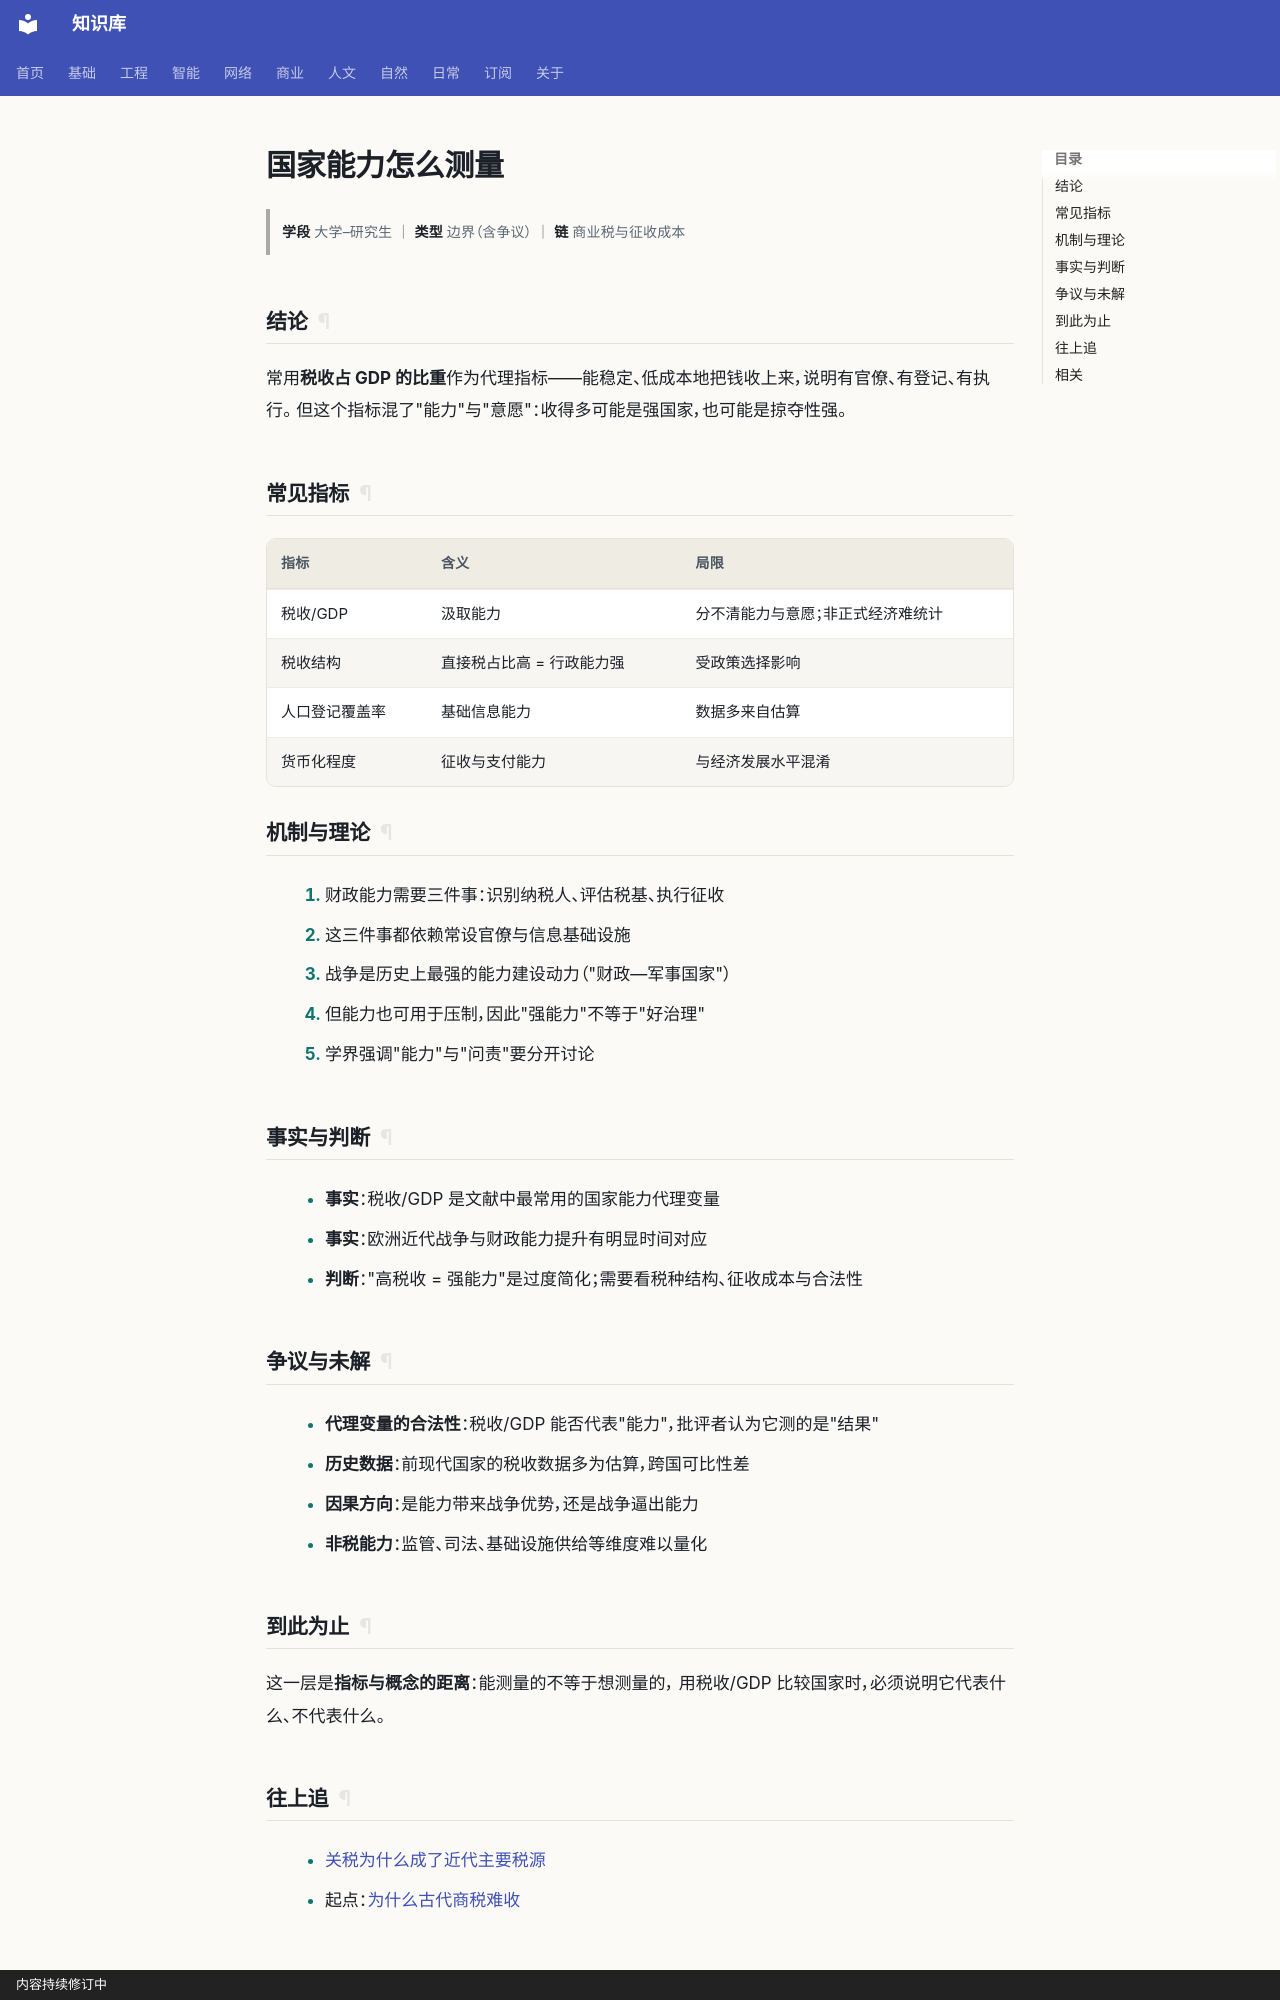

repository: gh503/kb · page: 人文/政治/国家能力怎么测量/index.html · generator: mkdocs · copyright: 内容持续修订中

# 国家能力怎么测量

> **学段** 大学–研究生 ｜ **类型** 边界（含争议） ｜ **链** 商业税与征收成本

## 结论

常用**税收占 GDP 的比重**作为代理指标——能稳定、低成本地把钱收上来，说明有官僚、有登记、有执行。
但这个指标混了"能力"与"意愿"：收得多可能是强国家，也可能是掠夺性强。

## 常见指标

| 指标 | 含义 | 局限 |
| --- | --- | --- |
| 税收/GDP | 汲取能力 | 分不清能力与意愿；非正式经济难统计 |
| 税收结构 | 直接税占比高 = 行政能力强 | 受政策选择影响 |
| 人口登记覆盖率 | 基础信息能力 | 数据多来自估算 |
| 货币化程度 | 征收与支付能力 | 与经济发展水平混淆 |

## 机制与理论

1. 财政能力需要三件事：识别纳税人、评估税基、执行征收
2. 这三件事都依赖常设官僚与信息基础设施
3. 战争是历史上最强的能力建设动力（"财政—军事国家"）
4. 但能力也可用于压制，因此"强能力"不等于"好治理"
5. 学界强调"能力"与"问责"要分开讨论

## 事实与判断

- **事实**：税收/GDP 是文献中最常用的国家能力代理变量
- **事实**：欧洲近代战争与财政能力提升有明显时间对应
- **判断**："高税收 = 强能力"是过度简化；需要看税种结构、征收成本与合法性

## 争议与未解

- **代理变量的合法性**：税收/GDP 能否代表"能力"，批评者认为它测的是"结果"
- **历史数据**：前现代国家的税收数据多为估算，跨国可比性差
- **因果方向**：是能力带来战争优势，还是战争逼出能力
- **非税能力**：监管、司法、基础设施供给等维度难以量化

## 到此为止

这一层是**指标与概念的距离**：能测量的不等于想测量的，
用税收/GDP 比较国家时，必须说明它代表什么、不代表什么。
